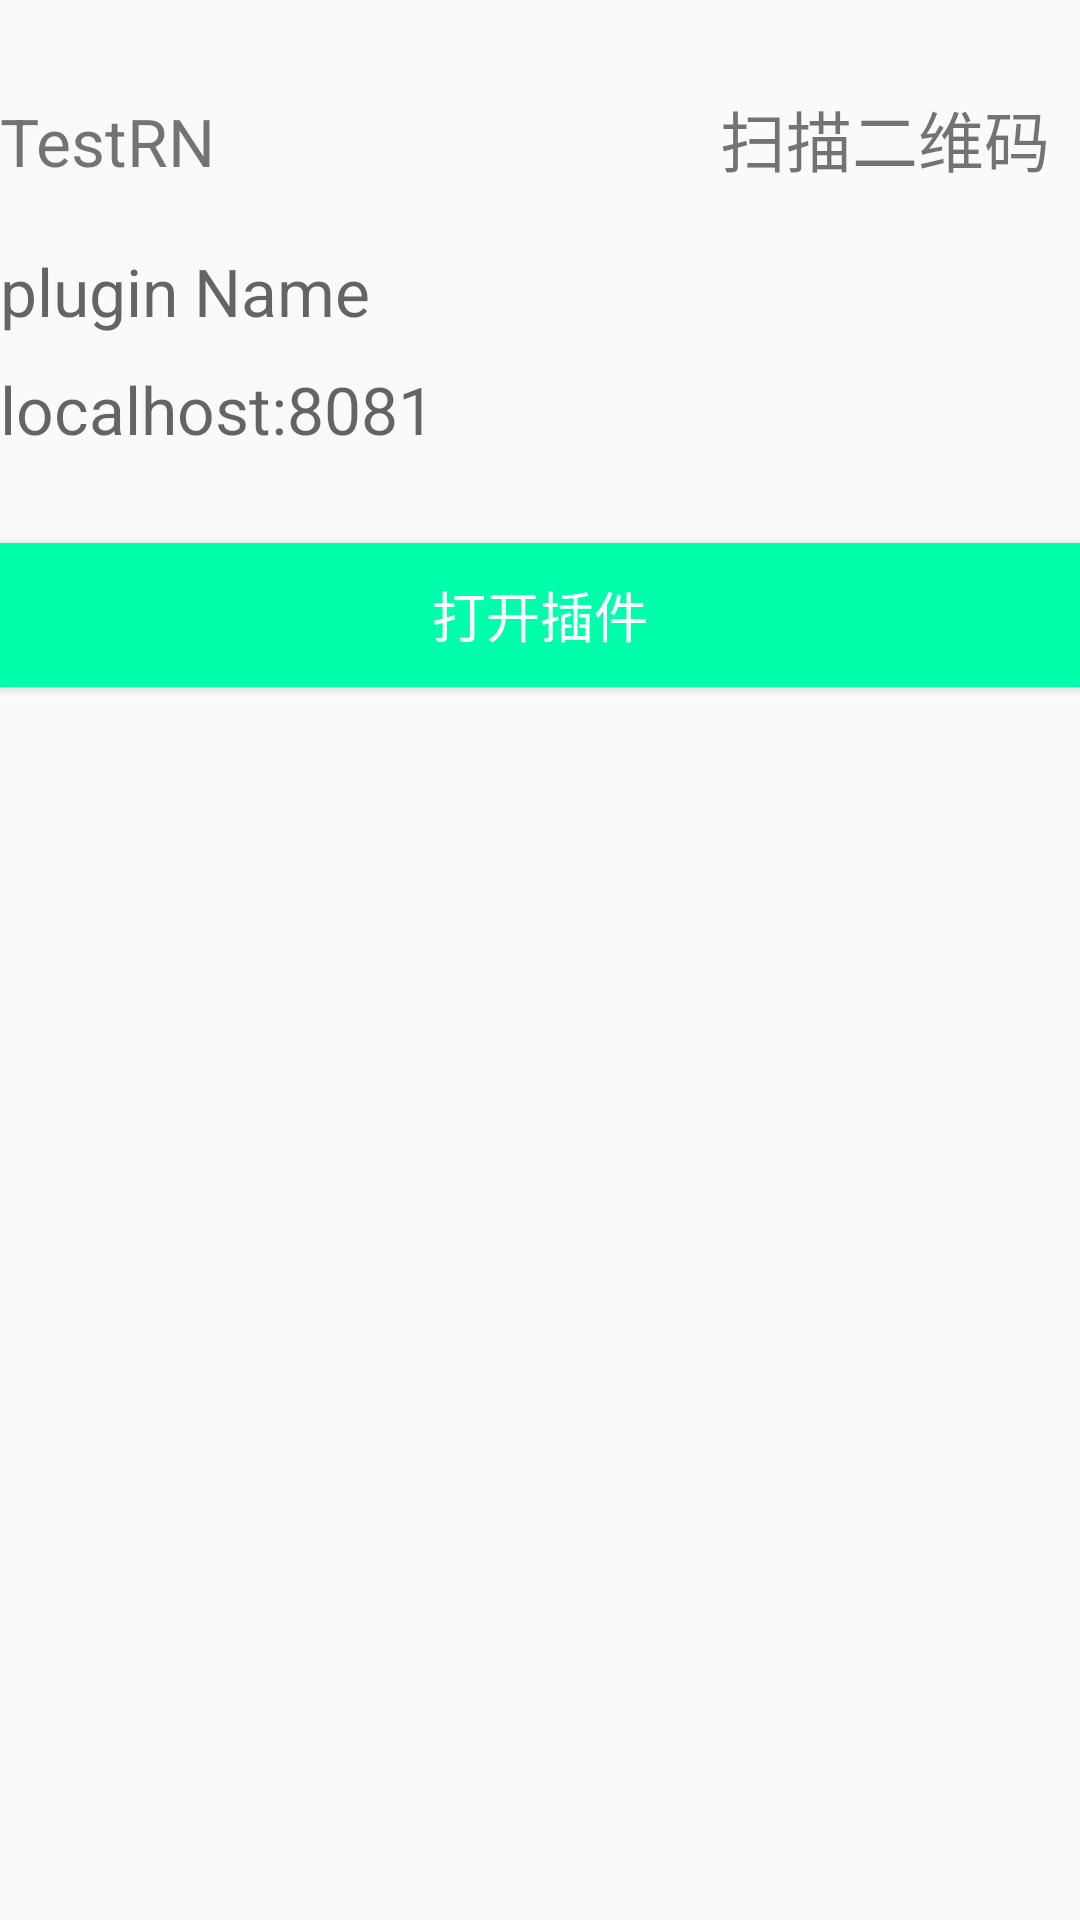

Android layout source for this screen:
<!-- AndroidManifest.xml: application theme AppTheme -->
<!-- res/layout/server_activity_layout.xml -->
<?xml version="1.0" encoding="utf-8"?>
<LinearLayout xmlns:android="http://schemas.android.com/apk/res/android"
    android:layout_width="match_parent"
    android:layout_height="match_parent"
    android:gravity="center_horizontal"
    android:orientation="vertical">
    <LinearLayout
        android:layout_width="match_parent"
        android:layout_height="wrap_content"
        android:orientation="horizontal"
        android:gravity="center_horizontal">
        <TextView
            android:layout_width="wrap_content"
            android:layout_height="wrap_content"
            android:text="@string/app_title"
            android:textSize="22sp"
            android:layout_marginTop="30dp"/>
        <TextView
            android:layout_width="match_parent"
            android:layout_height="wrap_content"
            android:text="扫描二维码"
            android:textSize="22sp"
            android:id="@+id/scan_id"
            android:layout_marginTop="30dp"
            android:gravity="right"
            android:layout_marginRight="10dp"/>
    </LinearLayout>

    <EditText
        android:layout_width="match_parent"
        android:layout_height="wrap_content"
        android:id="@+id/et"
        android:textSize="22sp"
        android:layout_marginTop="20dp"
        android:hint="plugin Name"
        android:layout_marginBottom="10dp"/>

    <EditText
        android:layout_width="match_parent"
        android:layout_height="wrap_content"
        android:id="@+id/localhost"
        android:textSize="22sp"
        android:hint="localhost:8081"
        android:layout_marginBottom="10dp"/>

    <Button
        android:id="@+id/open_plugin"
        android:layout_width="match_parent"
        android:layout_height="wrap_content"
        android:textSize="18sp"
        android:layout_marginTop="20dp"
        android:padding="10dp"
        android:gravity="center"
        android:textColor="#ffffff"
        android:text="@string/app_item_text"
        android:background="#ff00ffaa"
        />
</LinearLayout>
<!-- resources referenced by this layout -->
<resources>
  <string name="app_item_text">打开插件</string>
  <string name="app_title">TestRN</string>
  <style name="AppTheme" parent="Theme.AppCompat.DayNight.NoActionBar">
          
          <item name="android:editTextBackground">@drawable/rn_edit_text_material</item>
      </style>
</resources>
